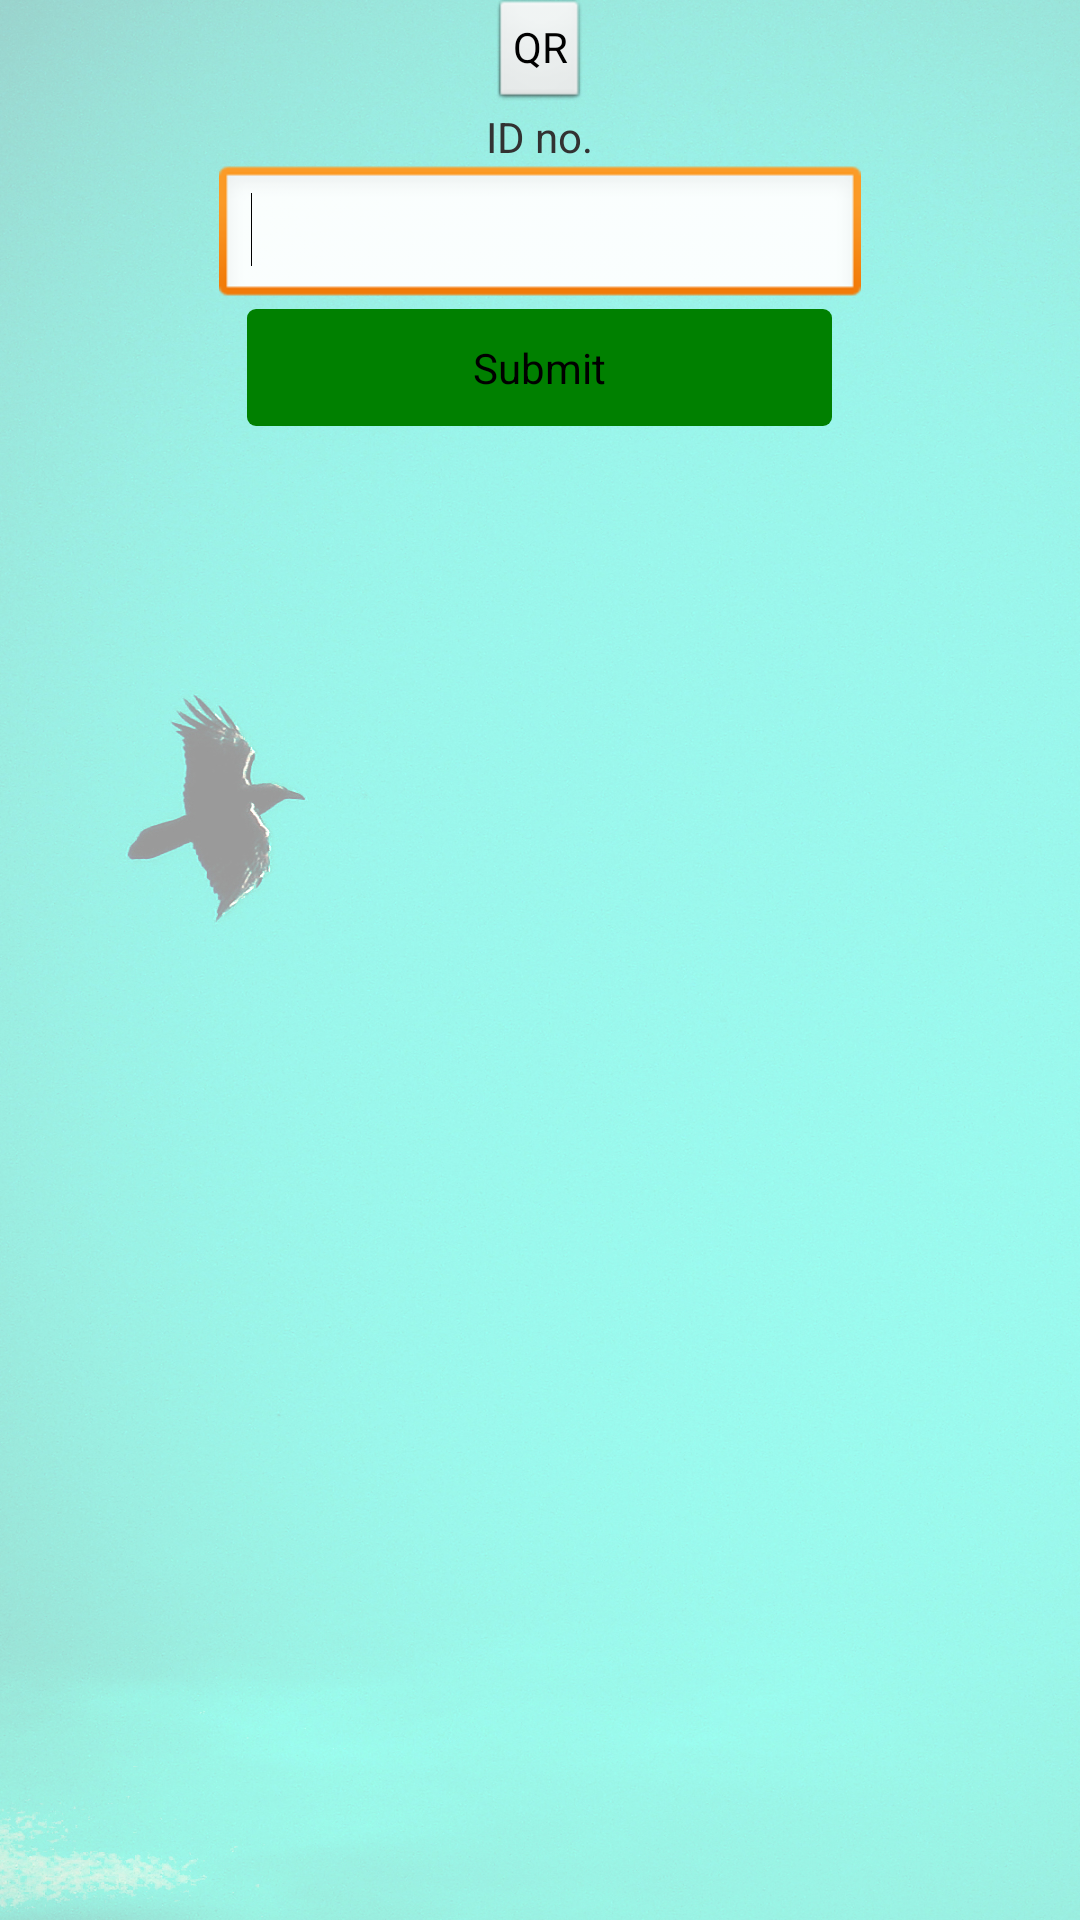

Write the Android layout XML for this screen, with the resource values it uses.
<!-- AndroidManifest.xml: application theme AppTheme -->
<!-- res/layout/get_item_selling_layout.xml -->
<?xml version="1.0" encoding="utf-8"?>
<LinearLayout xmlns:android="http://schemas.android.com/apk/res/android"
    android:layout_width="match_parent"
    android:layout_height="match_parent"
    android:orientation="vertical"
    android:background="@drawable/new_background" >
    
    <Button
	                android:id="@+id/qr_button"
	                style="?android:attr/buttonStyleSmall"
	                android:layout_width="wrap_content"
	                android:layout_height="wrap_content"
	                android:text="@string/button_for_QR" 
	                android:layout_gravity="center"/>

	            <TextView
	                android:layout_width="wrap_content"
	                android:layout_height="wrap_content"
	                android:text="@string/set_id_no_text"
	                android:layout_gravity="center" />

	            <EditText
	                android:id="@+id/item_number"
	                android:layout_width="214dp"
	                android:layout_height="wrap_content"
	                android:height="25dp"
	                android:width="25dp"
	                android:layout_gravity="center" >

	                <requestFocus />
	                
</EditText>

	            <Button
	    android:id="@+id/submit"
	    android:layout_width="195dp"
	    android:layout_height="wrap_content"
	    android:background="@drawable/custom_submit_button"
	    android:layout_gravity="center"
	    android:text="@string/button_for_submit" />
</LinearLayout>
<!-- resources referenced by this layout -->
<resources>
  <!-- drawable custom_submit_button (drawable) -->
  <?xml version="1.0" encoding="utf-8"?>
  <selector xmlns:android="http://schemas.android.com/apk/res/android" >
      <item android:state_pressed="true">
          <shape>
              <gradient
                  android:startColor="#008000"
                  android:endColor="#003600ff"
                  android:angle="270" />
              <corners 
                  android:radius="3dp" />
              <padding
                  android:left="10dp"
                  android:top="10dp"
                  android:right="10dp"
                  android:bottom="10dp" />
          </shape>
      </item>
      
      <item android:state_focused="true">
          <shape>
              <gradient
                  android:startColor="#008000"
                  android:endColor="#008000"
                  android:angle="270" />
              <corners 
                  android:radius="3dp" />
              <padding
                  android:left="10dp"
                  android:top="10dp"
                  android:right="10dp"
                  android:bottom="10dp" />
          </shape>
      </item>
      
      <item>
          <shape>
              <gradient
                  android:startColor="#008000"
                  android:endColor="#008000"
                  android:angle="270" />
              <corners 
                  android:radius="3dp" />
              <padding
                  android:left="10dp"
                  android:top="10dp"
                  android:right="10dp"
                  android:bottom="10dp" />
          </shape>
      </item>
  
  </selector>
  <!-- drawable new_background: jpg bitmap (drawable, 936887 bytes) -->
  <string name="button_for_QR">QR</string>
  <string name="button_for_submit">Submit</string>
  <string name="set_id_no_text">ID no.</string>
  <style name="AppTheme" parent="AppBaseTheme">
          
      </style>
  <style name="AppBaseTheme" parent="android:Theme.Light">
          
      </style>
</resources>
